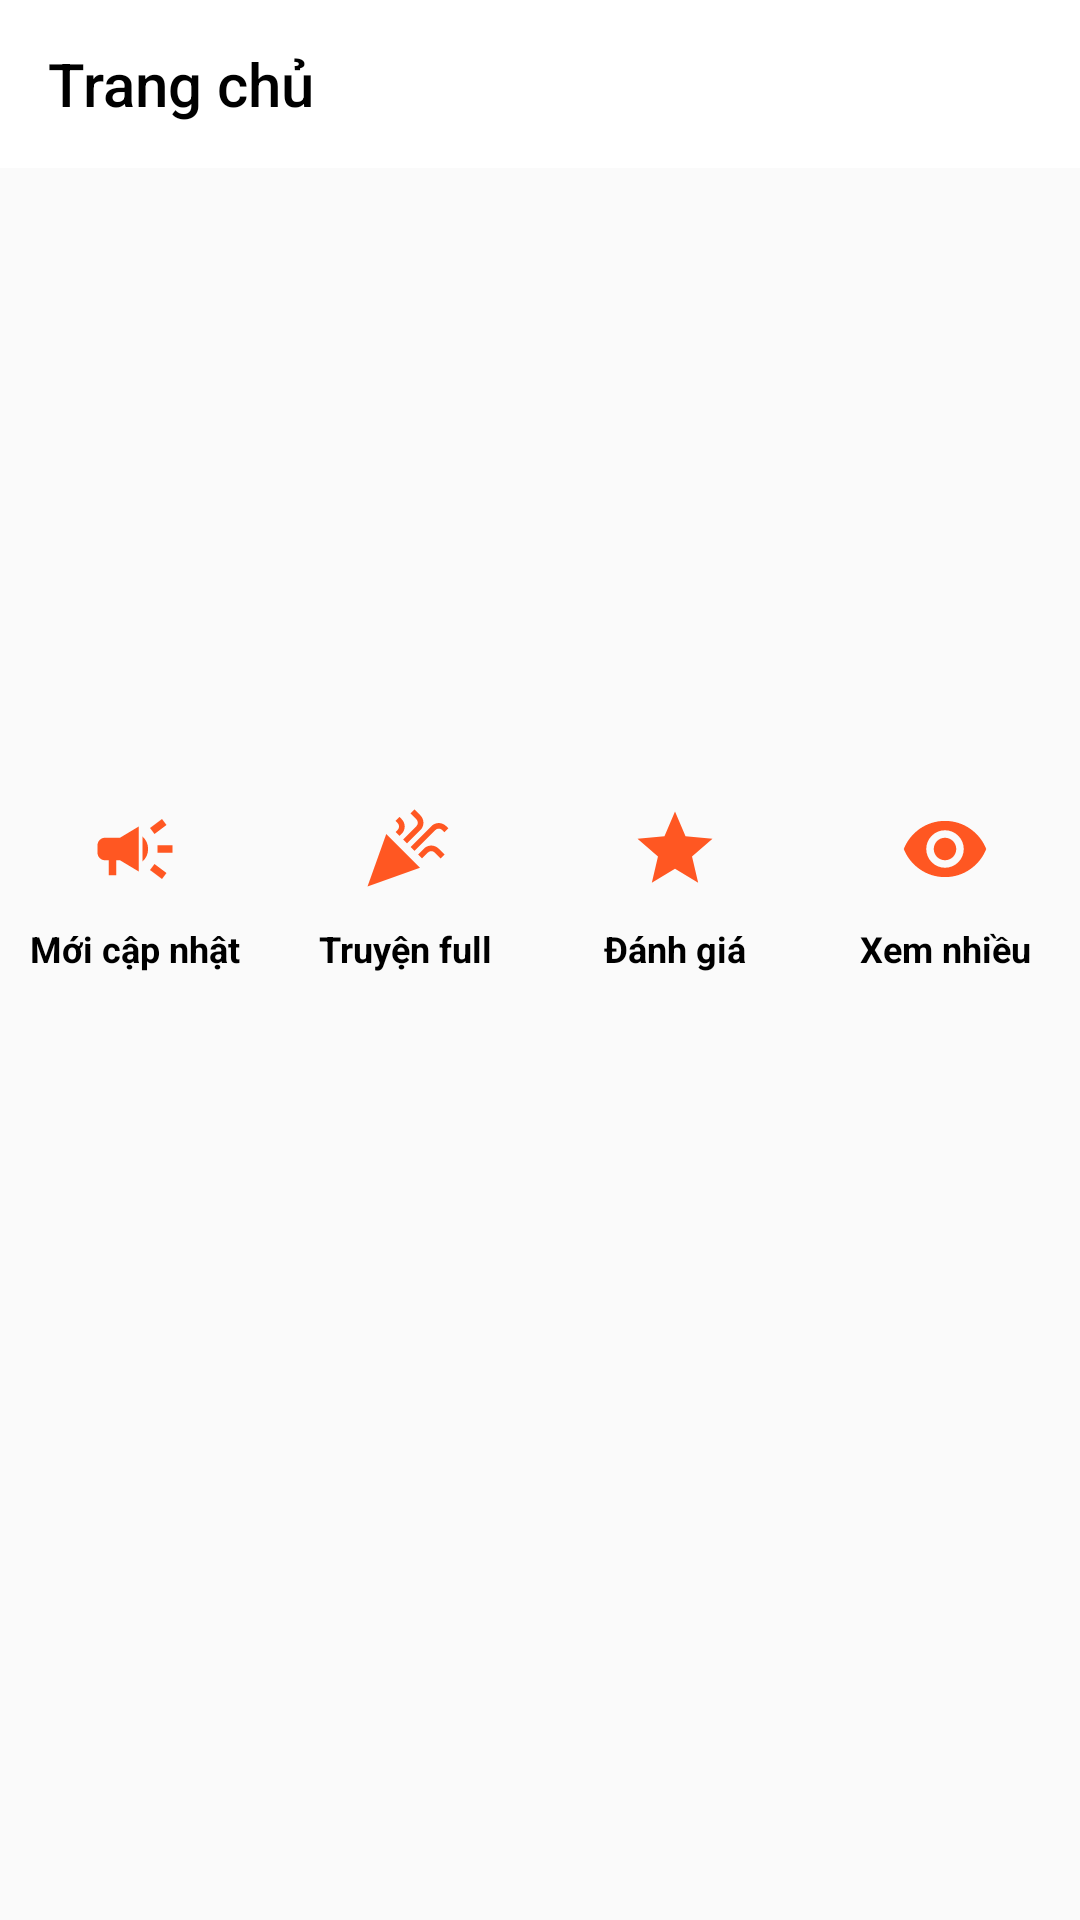

Write the Android layout XML for this screen, with the resource values it uses.
<!-- AndroidManifest.xml: application theme Theme.AppCompat.DayNight.NoActionBar -->
<!-- res/layout/activity_main.xml -->
<?xml version="1.0" encoding="utf-8"?>
<LinearLayout xmlns:android="http://schemas.android.com/apk/res/android"
  xmlns:app="http://schemas.android.com/apk/res-auto"
  xmlns:tools="http://schemas.android.com/tools"
  android:layout_width="match_parent"
  android:layout_height="match_parent"
  android:orientation="vertical"
  tools:context=".activities.MainActivity">


  <LinearLayout
    android:id="@+id/linearLayout"
    android:layout_width="match_parent"
    android:layout_height="match_parent"
    android:layout_weight="1"
    android:orientation="vertical">

    <androidx.appcompat.widget.Toolbar
      android:id="@+id/toolbar"
      android:layout_width="match_parent"
      android:layout_height="wrap_content"
      android:background="@color/white"
      android:minHeight="?attr/actionBarSize"
      android:theme="?attr/actionBarTheme"
      app:title="Trang chủ"
      app:titleTextColor="@color/black" />

    <FrameLayout
      android:id="@+id/imageSlider"
      android:layout_width="match_parent"
      android:layout_height="200dp"
      app:iss_corner_radius="@integer/m3_sys_motion_duration_short1"
      app:iss_text_align="CENTER"
      app:layout_constraintEnd_toEndOf="parent"
      app:layout_constraintStart_toStartOf="parent"
      app:layout_constraintTop_toTopOf="parent"
      tools:ignore="PrivateResource">

    </FrameLayout>

    <LinearLayout
      android:layout_width="match_parent"
      android:layout_height="wrap_content"
      android:baselineAligned="false"
      android:orientation="horizontal">

      <LinearLayout
        android:layout_width="wrap_content"
        android:layout_height="wrap_content"
        android:layout_margin="2dp"
        android:layout_weight="1"
        android:elevation="5dp"
        android:gravity="center"
        android:orientation="vertical">

        <ImageButton
          android:id="@+id/imgBtnNew"
          android:layout_width="wrap_content"
          android:layout_height="wrap_content"
          android:layout_margin="10dp"
          android:background="@android:color/transparent"
          app:srcCompat="@drawable/ic_baseline_campaign_24"
          tools:layout_gravity="center" />

        <TextView
          android:id="@+id/rank_star"
          android:layout_width="match_parent"
          android:layout_height="wrap_content"
          android:text="Mới cập nhật"
          android:textAlignment="center"
          android:textColor="@color/black"
          android:textSize="12sp"
          android:textStyle="bold" />
      </LinearLayout>

      <LinearLayout
        android:layout_width="wrap_content"
        android:layout_height="wrap_content"
        android:layout_margin="2dp"
        android:layout_weight="1"
        android:elevation="5dp"
        android:gravity="center"
        android:orientation="vertical">

        <ImageButton
          android:id="@+id/imgBtnFull"
          android:layout_width="wrap_content"
          android:layout_height="wrap_content"
          android:layout_margin="10dp"
          android:background="@android:color/transparent"
          app:srcCompat="@drawable/ic_baseline_celebration_24"
          tools:layout_gravity="center" />

        <TextView
          android:id="@+id/rank_star1"
          android:layout_width="match_parent"
          android:layout_height="wrap_content"
          android:text="Truyện full"
          android:textAlignment="center"
          android:textColor="@color/black"
          android:textSize="12sp"
          android:textStyle="bold" />
      </LinearLayout>

      <LinearLayout
        android:layout_width="wrap_content"
        android:layout_height="wrap_content"
        android:layout_margin="2dp"
        android:layout_weight="1"
        android:elevation="5dp"
        android:gravity="center"
        android:orientation="vertical">

        <ImageButton
          android:id="@+id/imgBtnTopStar"
          android:layout_width="wrap_content"
          android:layout_height="wrap_content"
          android:layout_margin="10dp"
          android:background="@android:color/transparent"
          app:srcCompat="@drawable/ic_baseline_star_24"
          tools:layout_gravity="center" />

        <TextView
          android:id="@+id/rank_star2"
          android:layout_width="match_parent"
          android:layout_height="wrap_content"
          android:text="Đánh giá"
          android:textAlignment="center"
          android:textColor="@color/black"
          android:textSize="12sp"
          android:textStyle="bold" />
      </LinearLayout>

      <LinearLayout
        android:layout_width="wrap_content"
        android:layout_height="wrap_content"
        android:layout_margin="2dp"
        android:layout_weight="1"
        android:elevation="5dp"
        android:gravity="center"
        android:orientation="vertical">

        <ImageButton
          android:id="@+id/imgBtnTopView"
          android:layout_width="wrap_content"
          android:layout_height="wrap_content"
          android:layout_margin="10dp"
          android:background="@android:color/transparent"
          app:srcCompat="@drawable/ic_baseline_remove_red_eye_24"
          tools:layout_gravity="center" />

        <TextView
          android:id="@+id/rank_star3"
          android:layout_width="match_parent"
          android:layout_height="wrap_content"
          android:text="Xem nhiều"
          android:textAlignment="center"
          android:textColor="@color/black"
          android:textSize="12sp"
          android:textStyle="bold" />
      </LinearLayout>


    </LinearLayout>

    <FrameLayout
      android:id="@+id/your_placeholder1"
      android:layout_width="match_parent"
      android:layout_height="match_parent"
      android:layout_marginLeft="15dp"
      android:layout_marginRight="15dp"
      android:layout_weight="1">

    </FrameLayout>
  </LinearLayout>

  <FrameLayout
    android:id="@+id/bottomNav"
    android:layout_width="match_parent"
    android:layout_height="wrap_content"
    app:layout_constraintBottom_toBottomOf="parent"
    app:layout_constraintEnd_toEndOf="parent"
    app:layout_constraintStart_toStartOf="parent">

  </FrameLayout>


</LinearLayout>
<!-- resources referenced by this layout -->
<resources>
  <color name="black">#FF000000</color>
  <color name="white">#FFFFFFFF</color>
  <!-- drawable ic_baseline_campaign_24 (drawable) -->
  <vector android:height="30dp" android:tint="#FF5722"
      android:viewportHeight="24" android:viewportWidth="24"
      android:width="30dp" xmlns:android="http://schemas.android.com/apk/res/android">
      <path android:fillColor="@android:color/white" android:pathData="M18,11v2h4v-2h-4zM16,17.61c0.96,0.71 2.21,1.65 3.2,2.39 0.4,-0.53 0.8,-1.07 1.2,-1.6 -0.99,-0.74 -2.24,-1.68 -3.2,-2.4 -0.4,0.54 -0.8,1.08 -1.2,1.61zM20.4,5.6c-0.4,-0.53 -0.8,-1.07 -1.2,-1.6 -0.99,0.74 -2.24,1.68 -3.2,2.4 0.4,0.53 0.8,1.07 1.2,1.6 0.96,-0.72 2.21,-1.65 3.2,-2.4zM4,9c-1.1,0 -2,0.9 -2,2v2c0,1.1 0.9,2 2,2h1v4h2v-4h1l5,3L13,6L8,9L4,9zM15.5,12c0,-1.33 -0.58,-2.53 -1.5,-3.35v6.69c0.92,-0.81 1.5,-2.01 1.5,-3.34z"/>
  </vector>
  <!-- drawable ic_baseline_celebration_24 (drawable) -->
  <vector android:height="30dp" android:tint="#FF5722"
      android:viewportHeight="24" android:viewportWidth="24"
      android:width="30dp" xmlns:android="http://schemas.android.com/apk/res/android">
      <path android:fillColor="@android:color/white" android:pathData="M2,22l14,-5l-9,-9z"/>
      <path android:fillColor="@android:color/white" android:pathData="M14.53,12.53l5.59,-5.59c0.49,-0.49 1.28,-0.49 1.77,0l0.59,0.59l1.06,-1.06l-0.59,-0.59c-1.07,-1.07 -2.82,-1.07 -3.89,0l-5.59,5.59L14.53,12.53z"/>
      <path android:fillColor="@android:color/white" android:pathData="M10.06,6.88L9.47,7.47l1.06,1.06l0.59,-0.59c1.07,-1.07 1.07,-2.82 0,-3.89l-0.59,-0.59L9.47,4.53l0.59,0.59C10.54,5.6 10.54,6.4 10.06,6.88z"/>
      <path android:fillColor="@android:color/white" android:pathData="M17.06,11.88l-1.59,1.59l1.06,1.06l1.59,-1.59c0.49,-0.49 1.28,-0.49 1.77,0l1.61,1.61l1.06,-1.06l-1.61,-1.61C19.87,10.81 18.13,10.81 17.06,11.88z"/>
      <path android:fillColor="@android:color/white" android:pathData="M15.06,5.88l-3.59,3.59l1.06,1.06l3.59,-3.59c1.07,-1.07 1.07,-2.82 0,-3.89l-1.59,-1.59l-1.06,1.06l1.59,1.59C15.54,4.6 15.54,5.4 15.06,5.88z"/>
  </vector>
  <!-- drawable ic_baseline_remove_red_eye_24 (drawable) -->
  <vector android:height="30dp" android:tint="#FF5722"
      android:viewportHeight="24" android:viewportWidth="24"
      android:width="30dp" xmlns:android="http://schemas.android.com/apk/res/android">
      <path android:fillColor="@android:color/white" android:pathData="M12,4.5C7,4.5 2.73,7.61 1,12c1.73,4.39 6,7.5 11,7.5s9.27,-3.11 11,-7.5c-1.73,-4.39 -6,-7.5 -11,-7.5zM12,17c-2.76,0 -5,-2.24 -5,-5s2.24,-5 5,-5 5,2.24 5,5 -2.24,5 -5,5zM12,9c-1.66,0 -3,1.34 -3,3s1.34,3 3,3 3,-1.34 3,-3 -1.34,-3 -3,-3z"/>
  </vector>
  <!-- drawable ic_baseline_star_24 (drawable) -->
  <vector android:height="30dp" android:tint="#FF5722"
      android:viewportHeight="24" android:viewportWidth="24"
      android:width="30dp" xmlns:android="http://schemas.android.com/apk/res/android">
      <path android:fillColor="@android:color/white" android:pathData="M12,17.27L18.18,21l-1.64,-7.03L22,9.24l-7.19,-0.61L12,2 9.19,8.63 2,9.24l5.46,4.73L5.82,21z"/>
  </vector>
</resources>
